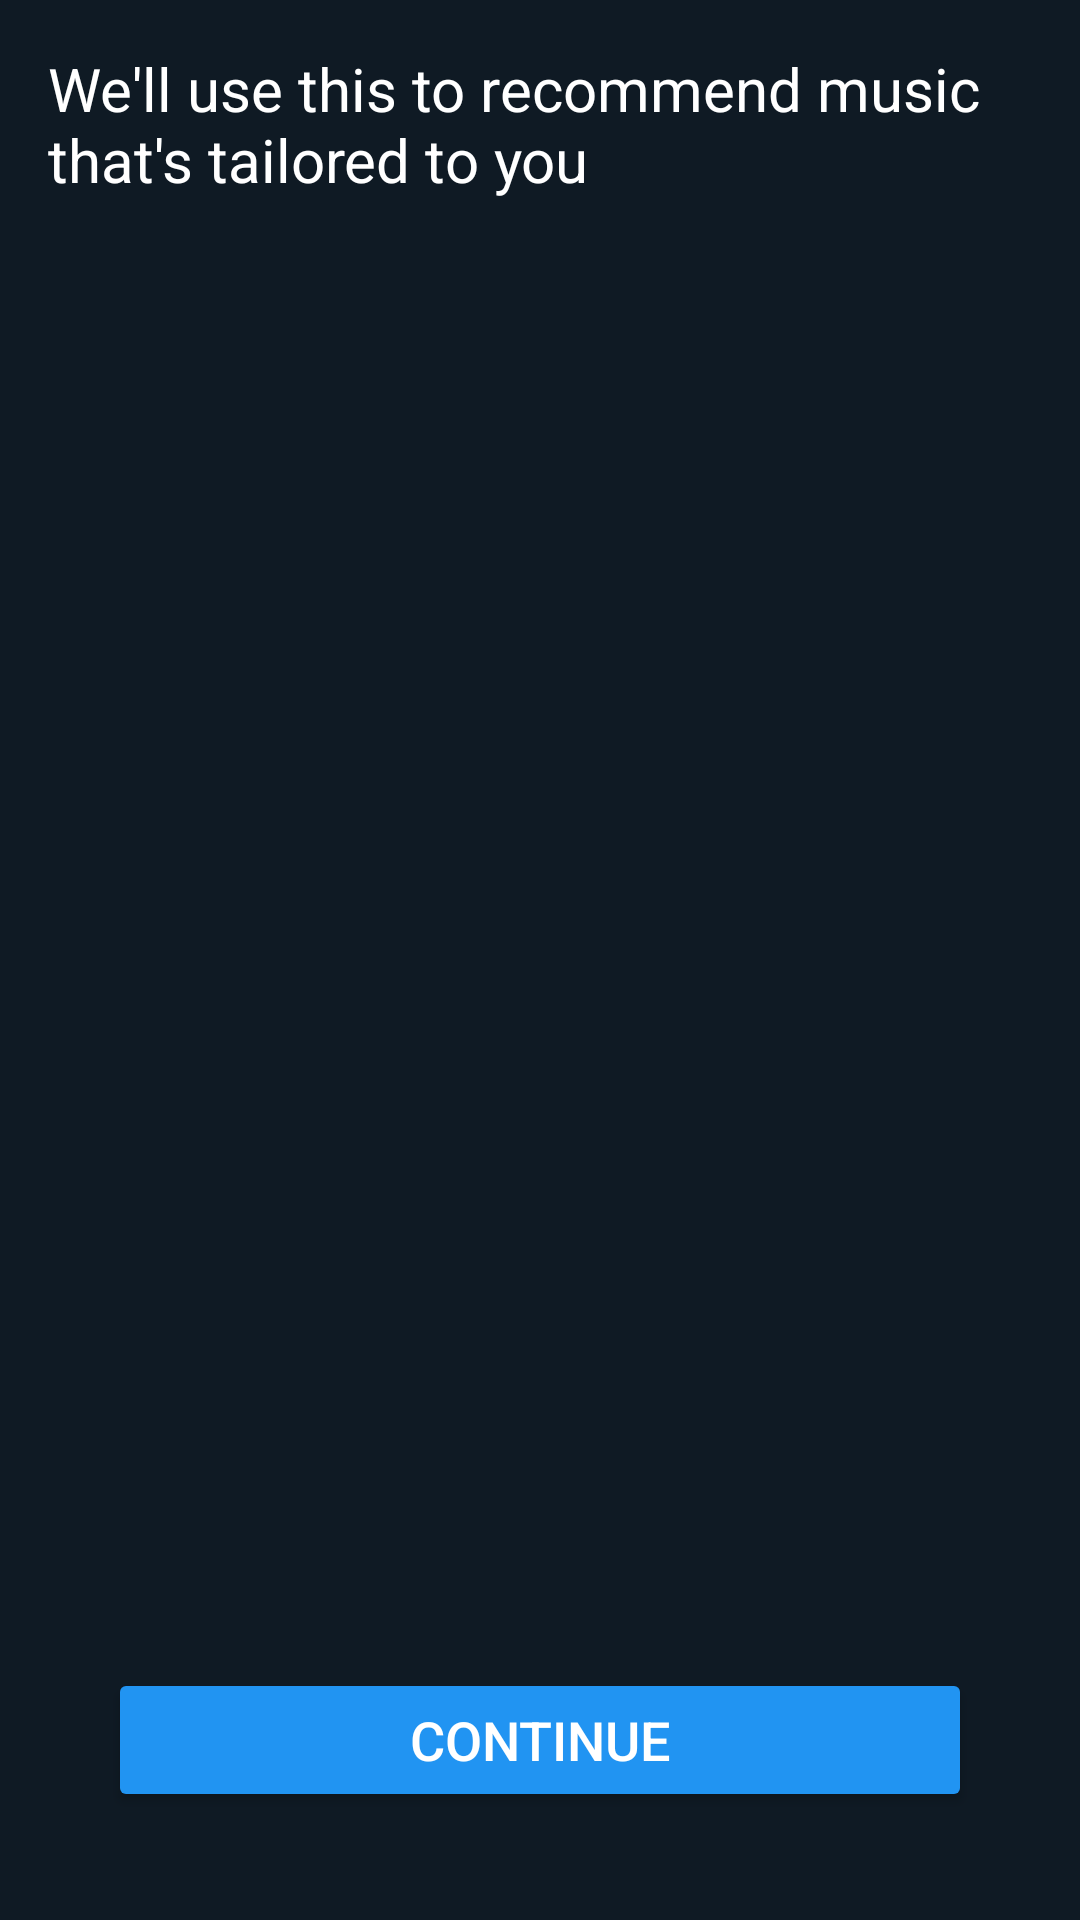

The Android layout XML behind this screen, and the referenced resources:
<!-- AndroidManifest.xml: application theme Theme.Diplomski -->
<!-- res/layout/fragment_genre_selection.xml -->
<androidx.constraintlayout.widget.ConstraintLayout
    xmlns:android="http://schemas.android.com/apk/res/android"
    xmlns:tools="http://schemas.android.com/tools"
    xmlns:app="http://schemas.android.com/apk/res-auto"
    android:layout_width="match_parent"
    android:layout_height="match_parent"
    android:padding="16dp"
    android:background="@color/background">

    
    <TextView
        android:id="@+id/select_music_subtitle"
        android:layout_width="wrap_content"
        android:layout_height="wrap_content"
        android:text="@string/select_your_music_paragraph"
        android:textColor="@color/white"
        android:textSize="20sp"
        app:layout_constraintTop_toTopOf="parent"
        app:layout_constraintStart_toStartOf="parent"/>

    <androidx.recyclerview.widget.RecyclerView
        android:id="@+id/genre_recycler_view"
        android:layout_width="0dp"
        android:layout_height="0dp"
        app:layout_constraintTop_toBottomOf="@id/select_music_subtitle"
        app:layout_constraintBottom_toTopOf="@id/continue_to_lsl_button"
        app:layout_constraintStart_toStartOf="parent"
        app:layout_constraintEnd_toEndOf="parent"
        android:layout_margin="20dp"/>



    
    <Button
        android:id="@+id/continue_to_lsl_button"
        android:layout_width="0dp"
        android:layout_height="wrap_content"
        android:backgroundTint="@color/button"
        android:text="Continue"
        android:textColor="@color/white"
        android:textSize="18sp"
        app:layout_constraintBottom_toBottomOf="parent"
        app:layout_constraintStart_toStartOf="parent"
        app:layout_constraintEnd_toEndOf="parent"
        android:layout_margin="20dp" />
</androidx.constraintlayout.widget.ConstraintLayout>
<!-- resources referenced by this layout -->
<resources>
  <color name="background">#0F1A24</color>
  <color name="button">#2194F2</color>
  <color name="white">#FFFFFFFF</color>
  <string name="select_your_music_paragraph">We\'ll use this to recommend music that\'s tailored to you</string>
  <style name="Theme.Diplomski" parent="Base.Theme.Diplomski">
          <item name="android:windowSplashScreenBackground">@color/background</item>
          <item name="android:windowSplashScreenAnimatedIcon">@drawable/logo_splash</item>
          <item name="android:windowSplashScreenAnimationDuration">750</item>
      </style>
  <style name="Base.Theme.Diplomski" parent="Theme.Material3.DayNight.NoActionBar">
          
          
      </style>
  <!-- drawable logo_splash: vector/xml drawable (drawable, 15137 chars, omitted) -->
</resources>
